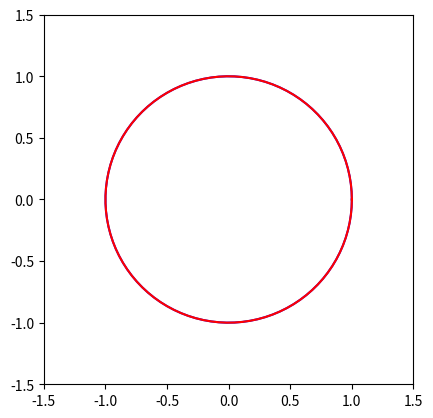

This chart was generated by the following Python code:
import numpy as np
import matplotlib.pyplot as plt
from matplotlib.animation import FuncAnimation

# Определение круга
theta = np.linspace(0, 2*np.pi, 100)
radius = 1
x_circle = radius * np.cos(theta)
y_circle = radius * np.sin(theta)

# Определение цветка
petals = 6
angles = np.linspace(0, 2*np.pi, petals+1)
petal_length = 0.5
x_petal = []
y_petal = []

# Создание координат для каждого лепестка
for angle in angles:
    x_petal.extend([radius * np.cos(angle), (radius+petal_length) * np.cos(angle + np.pi/petals)])
    y_petal.extend([radius * np.sin(angle), (radius+petal_length) * np.sin(angle + np.pi/petals)])

# Выравнивание длины массивов круга и лепестков
max_len = max(len(x_circle), len(x_petal))
x_circle = np.pad(x_circle, (0, max_len - len(x_circle)), 'constant', constant_values=0)
y_circle = np.pad(y_circle, (0, max_len - len(y_circle)), 'constant', constant_values=0)
x_petal = np.pad(x_petal, (0, max_len - len(x_petal)), 'constant', constant_values=0)
y_petal = np.pad(y_petal, (0, max_len - len(y_petal)), 'constant', constant_values=0)

# Создание анимации
fig, ax = plt.subplots()
line_circle, = ax.plot([], [], color='blue')
line_petal, = ax.plot([], [], color='red')

def update(frame):
    t = frame / 100
    # Интерполяция координат для преобразования круга в цветок
    x_interpolated = (1 - t) * x_circle + t * x_petal
    y_interpolated = (1 - t) * y_circle + t * y_petal
    line_circle.set_data(x_interpolated, y_interpolated)
    line_petal.set_data(x_interpolated, y_interpolated)

    return line_circle, line_petal

# Установка пределов для осей и отображение анимации
ax.set_xlim(-1.5, 1.5)
ax.set_ylim(-1.5, 1.5)
ax.set_aspect('equal', 'box')
ax.grid(False)
ani = FuncAnimation(fig, update, frames=np.arange(0, 100), interval=50, blit=True)
plt.show()
